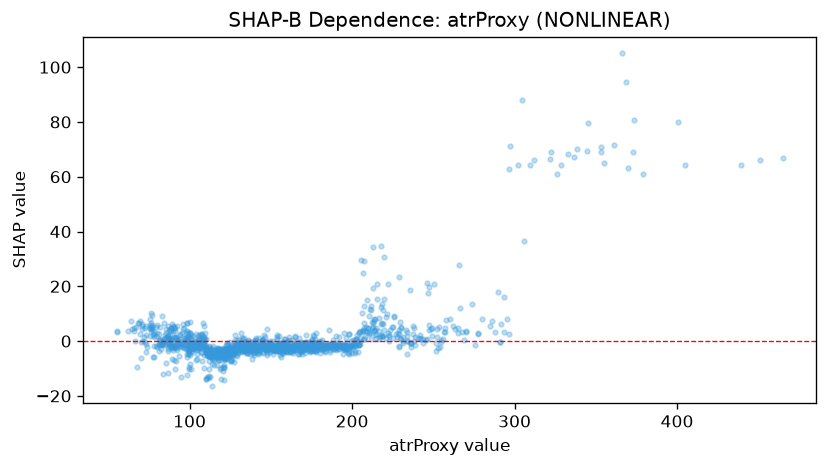

The table this chart was drawn from, first rows:
feature_value, shap_value
195.6, -2.546
200.3, 0.2194
175.4, 0.2994
150.6, -2.293
202.9, -0.04224
269.9, 3.157
210.4, 2.701
179.6, -1.703
129.8, -1.446
175.6, -1.81
126.1, -5.315
208.2, 1.392
195.8, -2.379
120.5, -4.129
121.9, -3.087
177.4, 0.582
130.8, -2.824
193.3, -1.307
218.7, 6.54
195.9, -0.6562
189.8, 1.733
149.6, -3.818
121.5, -6.424
129.4, -2.51
140.9, -0.4434
108.6, -4.986
100.4, -2.844
230.1, 4.659
173.8, -0.2664
113.6, -3.874
155.0, -2.134
136.6, -2.178
94.1, -1.018
98.8, -2.045
144.9, -2.403
92.4, 5.571
205.0, 3.702
121.0, -14.05
253.3, 5.105
111.9, -2.189
154.6, -3.113
159.6, -3.803
100.4, -1.683
108.4, 0.6216
113.3, -5.643
79.1, 5.168
177.1, -1.87
81.3, -3.462
133.9, -1.388
109.1, -0.4463
88.9, -6.615
158.4, -3.174
169.1, -1.649
157.5, -2.102
134.4, -3.489
78.4, 1.644
70.9, 6.121
149.1, -1.613
150.9, -1.97
161.2, -3.207
... 1,366 more rows
